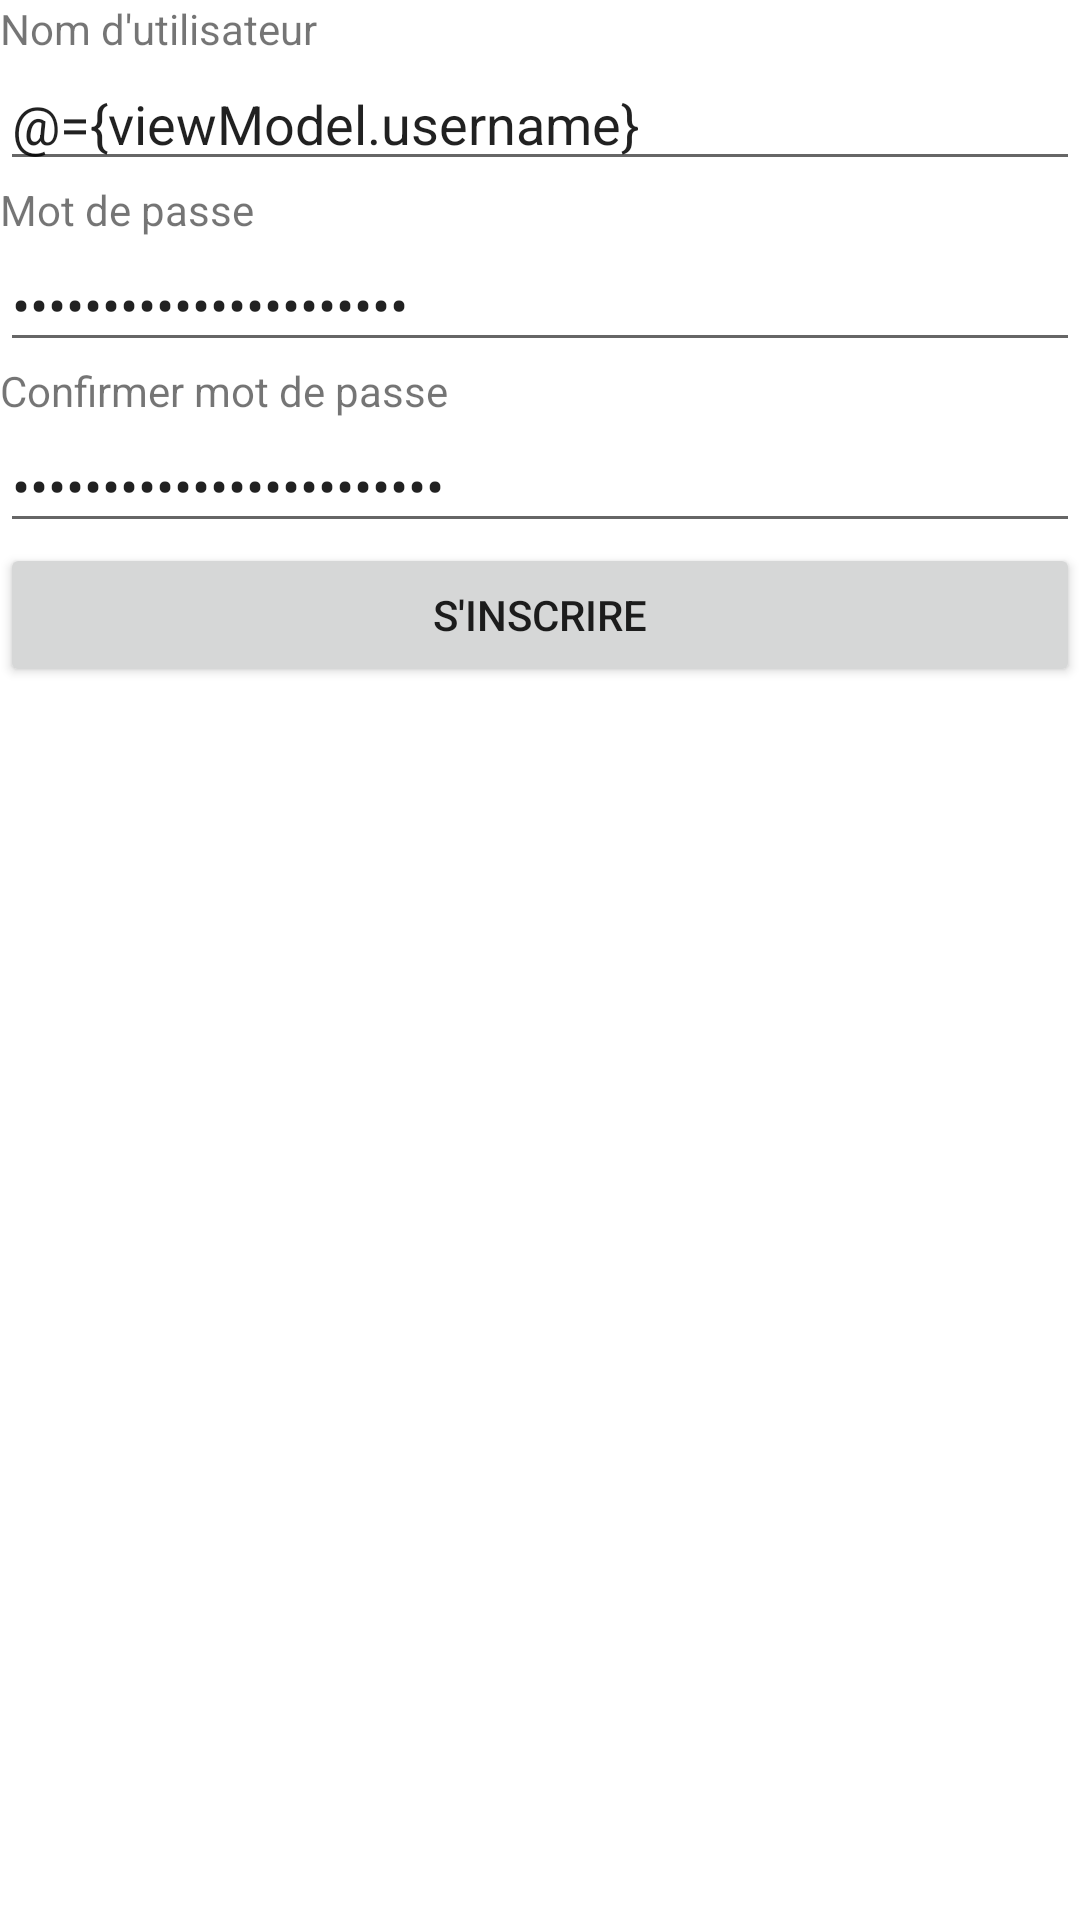

Write the Android layout XML for this screen, with the resource values it uses.
<!-- AndroidManifest.xml: application theme Theme.Bouillon -->
<!-- res/layout/activity_sign_up.xml -->
<?xml version="1.0" encoding="utf-8"?>
<layout
    xmlns:android="http://schemas.android.com/apk/res/android"
    xmlns:app="http://schemas.android.com/apk/res-auto"
    xmlns:tools="http://schemas.android.com/tools"
    tools:context=".view.SignUpActivity">

    <data>
        <variable name="viewModel" type="com.example.bouillon.viewmodel.SignUpViewModel"/>
    </data>

    <LinearLayout
        android:layout_width="match_parent"
        android:layout_height="match_parent"
        android:orientation="vertical">

        <TextView
            android:layout_width="match_parent"
            android:layout_height="wrap_content"
            android:text="Nom d'utilisateur" />
        <EditText
            android:layout_width="match_parent"
            android:layout_height="wrap_content"
            android:text="@={viewModel.username}"/>
        <TextView
            android:layout_width="match_parent"
            android:layout_height="wrap_content"
            android:text="Mot de passe"/>
        <EditText
            android:layout_width="match_parent"
            android:layout_height="wrap_content"
            android:inputType="textPassword"
            android:text="@={viewModel.password}"/>
        <TextView
            android:layout_width="match_parent"
            android:layout_height="wrap_content"
            android:text="Confirmer mot de passe"/>
        <EditText
            android:layout_width="match_parent"
            android:layout_height="wrap_content"
            android:inputType="textPassword"
            android:text="@={viewModel.repassword}"/>

        <Button
            android:id="@+id/btnInscrire"
            android:layout_width="match_parent"
            android:layout_height="wrap_content"
            android:text="S'inscrire"
            android:onClick="@{() -> viewModel.signUp()}"/>


    </LinearLayout>

</layout>
<!-- resources referenced by this layout -->
<resources>
  <style name="Theme.Bouillon" parent="Theme.MaterialComponents.DayNight.DarkActionBar">
          
          <item name="colorPrimary">@color/purple_500</item>
          <item name="colorPrimaryVariant">@color/purple_700</item>
          <item name="colorOnPrimary">@color/white</item>
          
          <item name="colorSecondary">@color/teal_200</item>
          <item name="colorSecondaryVariant">@color/teal_700</item>
          <item name="colorOnSecondary">@color/black</item>
          
          <item name="android:statusBarColor" tools:targetApi="l">?attr/colorPrimaryVariant</item>
          
      </style>
  <!-- not gathered from this repository: default colours our renderer supplied (Android Studio template values) -->
  <color name="purple_500">#FF6200EE</color>
  <color name="purple_700">#FF3700B3</color>
  <color name="teal_200">#FF03DAC5</color>
  <color name="teal_700">#FF018786</color>
  <color name="black">#FF000000</color>
  <color name="white">#FFFFFFFF</color>
</resources>
